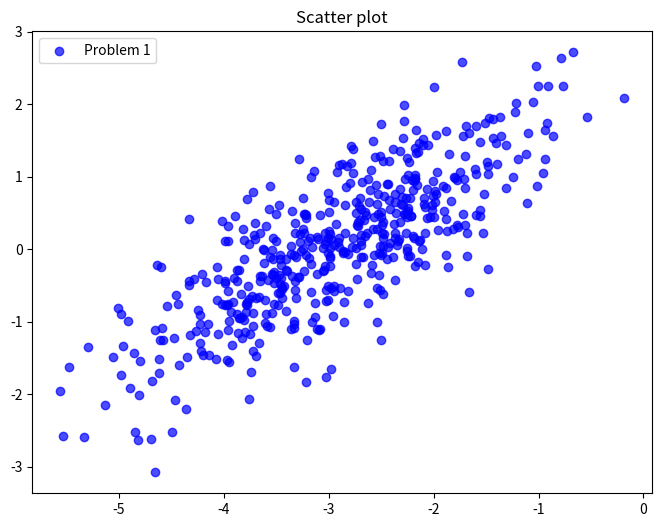
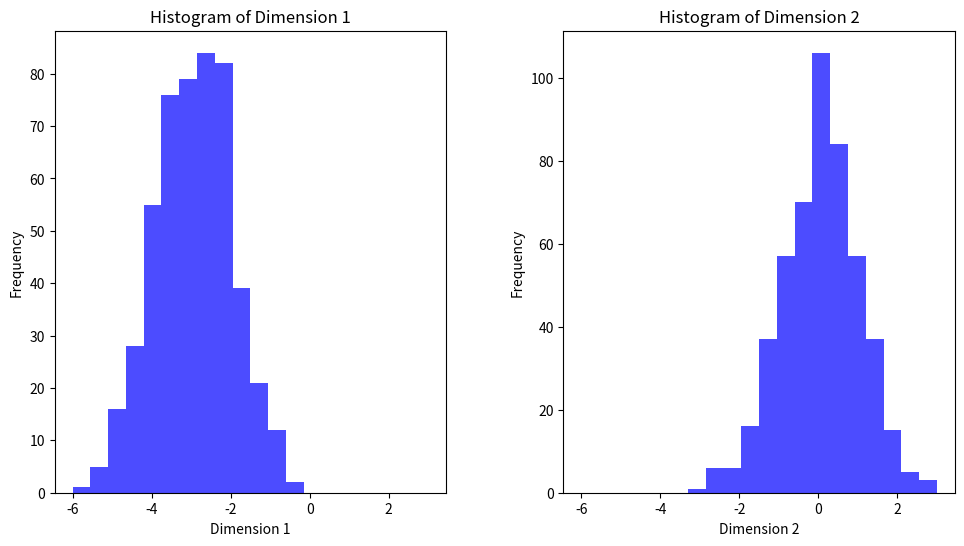
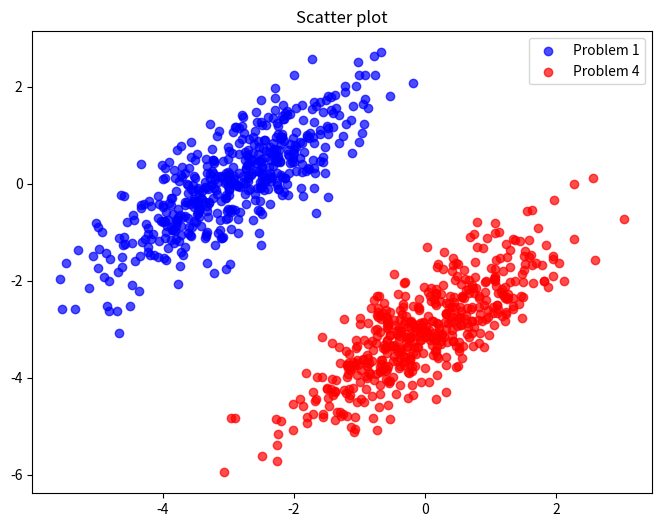

The script that saved these images, in order:
# Problem 1: Generating random numbers
import numpy as np

np.random.seed(0)

# Mean vector
mean = np.array([-3, 0])

# Covariance matrix
cov = np.array([[1.0, 0.8], [0.8, 1.0]])

# Generate 500 random numbers
data1 = np.random.multivariate_normal(mean, cov, 500)

# Problem 2: Scatter plot visualization
import matplotlib.pyplot as plt

plt.figure(figsize=(8, 6))
plt.scatter(data1[:, 0], data1[:, 1], marker='o', color='blue', alpha=0.7, label='Problem 1')
plt.title('Scatter plot')
plt.legend()
plt.show()

# Problem 3: Histogram visualization
plt.figure(figsize=(12, 6))

# Histogram for dimension 1
plt.subplot(1, 2, 1)
plt.hist(data1[:, 0], bins=20, range=(-6, 3), color='blue', alpha=0.7)
plt.xlabel('Dimension 1')
plt.ylabel('Frequency')
plt.title('Histogram of Dimension 1')

# Histogram for dimension 2
plt.subplot(1, 2, 2)
plt.hist(data1[:, 1], bins=20, range=(-6, 3), color='blue', alpha=0.7)
plt.xlabel('Dimension 2')
plt.ylabel('Frequency')
plt.title('Histogram of Dimension 2')

plt.subplots_adjust(left=0.15, wspace=0.3)
plt.show()

# Problem 4: Addition of data
mean2 = np.array([0, -3])
data2 = np.random.multivariate_normal(mean2, cov, 500)

# Problem 4: Visualization
plt.figure(figsize=(8, 6))
plt.scatter(data1[:, 0], data1[:, 1], marker='o', color='blue', alpha=0.7, label='Problem 1')
plt.scatter(data2[:, 0], data2[:, 1], marker='o', color='red', alpha=0.7, label='Problem 4')
plt.title('Scatter plot')
plt.legend()
plt.show()

# Problem 5: Data combination
data = np.vstack((data1, data2))


# Problem 6: Labeling
labels = np.zeros((1000, 1))
labels[500:] = 1


combined_data = np.hstack((data, labels))


print(combined_data.shape)
